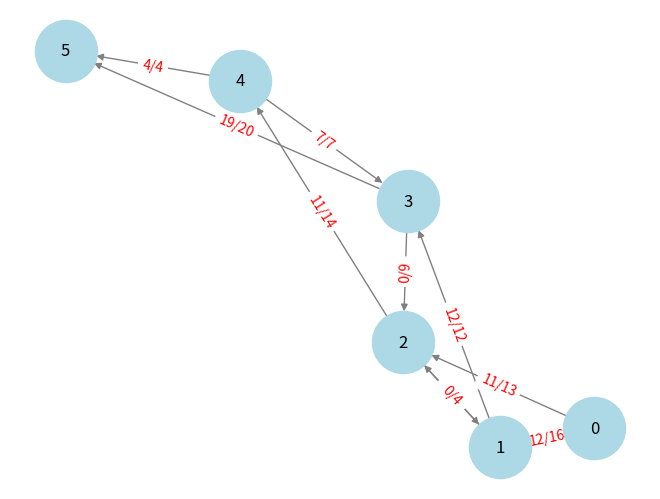

Recreate this plot in Python.
from collections import deque
import networkx as nx
import matplotlib.pyplot as plt

class Graph:
    def __init__(self, vertices):
        self.V = vertices  # Numri i nyjeve (vertices)
        self.graph = [[0] * vertices for _ in range(vertices)]  # Matrica e kapaciteteve
        self.original_graph = [[0] * vertices for _ in range(vertices)]  # Kopje e grafit origjinal për vizualizim

    def add_edge(self, u, v, capacity):
        self.graph[u][v] = capacity  # Shto një lidhje me kapacitet të caktuar
        self.original_graph[u][v] = capacity  # Ruaj lidhjet origjinale për vizualizim

    def bfs(self, source, sink, parent):
        """ Algoritmi BFS për të gjetur një rrugë me rrjedhë të mundshme """
        visited = [False] * self.V
        queue = deque([source])
        visited[source] = True

        while queue:
            u = queue.popleft()
            for v in range(self.V):
                if not visited[v] and self.graph[u][v] > 0:  # Nëse ka kapacitet të mbetur
                    queue.append(v)
                    visited[v] = True
                    parent[v] = u
                    if v == sink:
                        return True  # Arriti destinacionin
        return False

    def ford_fulkerson(self, source, sink):
        """ Implementimi i algoritmit Ford-Fulkerson për të gjetur rrjedhën maksimale """
        parent = [-1] * self.V
        max_flow = 0  # Rrjedha maksimale

        while self.bfs(source, sink, parent):
            # Gjej rrjedhën maksimale të mundshme në rrugën e gjetur nga BFS
            path_flow = float('Inf')
            s = sink
            while s != source:
                path_flow = min(path_flow, self.graph[parent[s]][s])
                s = parent[s]
            
            # Përditëso rrjedhën në graf
            v = sink
            while v != source:
                u = parent[v]
                self.graph[u][v] -= path_flow  # Përditëso rrjedhën e mbetur
                self.graph[v][u] += path_flow  # Shto rrjedhën në rrjedhën e kthyer
                v = parent[v]
            
            max_flow += path_flow  # Shto rrjedhën aktuale

        return max_flow

    def print_flow(self):
        """ Shfaq rrjedhën për secilën lidhje """
        print("Rrjedha për secilën lidhje:")
        for u in range(self.V):
            for v in range(self.V):
                if self.original_graph[u][v] > 0:
                    print(f"Lidhja {u} -> {v}: {self.original_graph[u][v] - self.graph[u][v]}")  # Rrjedha aktuale

    def draw_graph(self):
        """ Vizualizon grafikun me rrjedhat e gjetura """
        G = nx.DiGraph()
        for u in range(self.V):
            for v in range(self.V):
                if self.original_graph[u][v] > 0:
                    G.add_edge(u, v, capacity=self.original_graph[u][v], flow=self.original_graph[u][v] - self.graph[u][v])
        
        pos = nx.spring_layout(G)
        edge_labels = {(u, v): f"{d['flow']}/{d['capacity']}" for u, v, d in G.edges(data=True)}
        nx.draw(G, pos, with_labels=True, node_color='lightblue', edge_color='gray', node_size=2000, font_size=12)
        nx.draw_networkx_edge_labels(G, pos, edge_labels=edge_labels, font_size=10, font_color='red')
        plt.show()

# Shembull përdorimi
graph = Graph(6)
graph.add_edge(0, 1, 16)
graph.add_edge(0, 2, 13)
graph.add_edge(1, 2, 10)
graph.add_edge(1, 3, 12)
graph.add_edge(2, 1, 4)
graph.add_edge(2, 4, 14)
graph.add_edge(3, 2, 9)
graph.add_edge(3, 5, 20)
graph.add_edge(4, 3, 7)
graph.add_edge(4, 5, 4)

source, sink = 0, 5
print("Rrjedha maksimale është:", graph.ford_fulkerson(source, sink))

# Shfaq rrjedhën për secilën lidhje
graph.print_flow()

# Vizualizo grafikun
graph.draw_graph()
